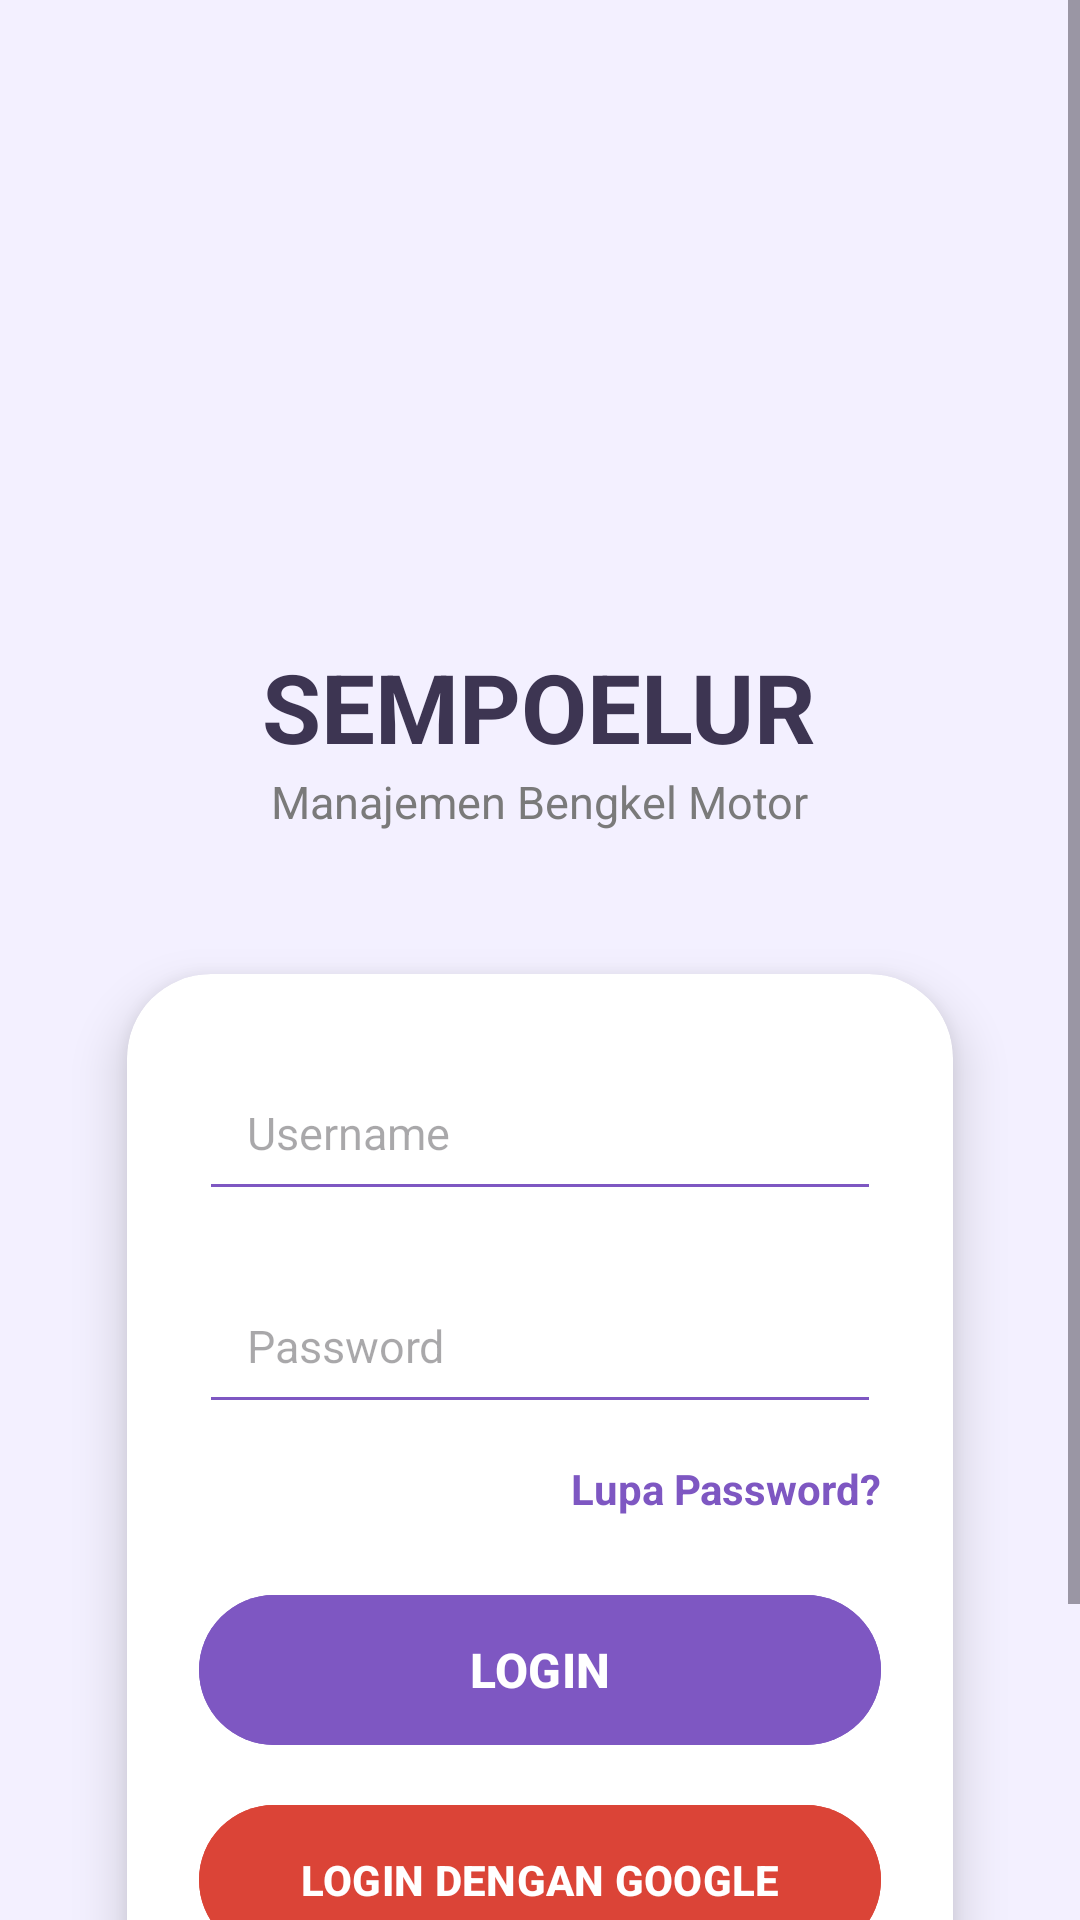

Write the Android layout XML for this screen, with the resource values it uses.
<!-- AndroidManifest.xml: activity theme Theme.BengkelApp.NoAnimation -->
<!-- res/layout/activity_main.xml -->
<?xml version="1.0" encoding="utf-8"?>
<ScrollView
    xmlns:android="http://schemas.android.com/apk/res/android"
    xmlns:app="http://schemas.android.com/apk/res-auto"
    android:layout_width="match_parent"
    android:layout_height="match_parent"
    android:fillViewport="true"
    android:background="#F3F0FF">

    <LinearLayout
        android:layout_width="match_parent"
        android:layout_height="wrap_content"
        android:orientation="vertical"
        android:gravity="center_horizontal"
        android:padding="24dp">

        <Space
            android:layout_width="wrap_content"
            android:layout_height="50dp"/>

        <ImageView
            android:layout_width="130dp"
            android:layout_height="130dp"
            android:src="@drawable/logo"
            android:scaleType="fitCenter"/>

        <TextView
            android:layout_width="wrap_content"
            android:layout_height="wrap_content"
            android:text="SEMPOELUR"
            android:textStyle="bold"
            android:textSize="32sp"
            android:textColor="#3D3552"
            android:layout_marginTop="10dp"/>

        <TextView
            android:layout_width="wrap_content"
            android:layout_height="wrap_content"
            android:text="Manajemen Bengkel Motor"
            android:textSize="15sp"
            android:textColor="#7A7A7A"
            android:layout_marginBottom="24dp"/>

        <androidx.cardview.widget.CardView
            android:layout_width="match_parent"
            android:layout_height="wrap_content"
            app:cardCornerRadius="28dp"
            app:cardElevation="10dp"
            app:cardUseCompatPadding="true">

            <LinearLayout
                android:layout_width="match_parent"
                android:layout_height="wrap_content"
                android:orientation="vertical"
                android:padding="24dp">

                <EditText
                    android:id="@+id/etUsername"
                    android:layout_width="match_parent"
                    android:layout_height="55dp"
                    android:hint="Username"
                    android:textSize="15sp"
                    android:paddingStart="16dp"
                    android:paddingEnd="16dp"
                    android:backgroundTint="#7E57C2"
                    android:layout_marginBottom="16dp"/>

                <EditText
                    android:id="@+id/etPassword"
                    android:layout_width="match_parent"
                    android:layout_height="55dp"
                    android:hint="Password"
                    android:textSize="15sp"
                    android:inputType="textPassword"
                    android:paddingStart="16dp"
                    android:paddingEnd="16dp"
                    android:backgroundTint="#7E57C2"/>

                <TextView
                    android:id="@+id/txtLupaPassword"
                    android:layout_width="wrap_content"
                    android:layout_height="wrap_content"
                    android:text="Lupa Password?"
                    android:textColor="#7E57C2"
                    android:textStyle="bold"
                    android:layout_gravity="end"
                    android:layout_marginTop="12dp"/>

                <Button
                    android:id="@+id/btnLogin"
                    android:layout_width="match_parent"
                    android:layout_height="58dp"
                    android:text="LOGIN"
                    android:textStyle="bold"
                    android:textSize="16sp"
                    android:textColor="#FFFFFF"
                    android:backgroundTint="#7E57C2"
                    android:layout_marginTop="22dp"/>

                <Button
                    android:id="@+id/btnGoogle"
                    android:layout_width="match_parent"
                    android:layout_height="58dp"
                    android:text="LOGIN DENGAN GOOGLE"
                    android:textStyle="bold"
                    android:textColor="#FFFFFF"
                    android:backgroundTint="#DB4437"
                    android:layout_marginTop="12dp"/>

                <LinearLayout
                    android:layout_width="wrap_content"
                    android:layout_height="wrap_content"
                    android:orientation="horizontal"
                    android:layout_gravity="center"
                    android:layout_marginTop="20dp">

                    <TextView
                        android:layout_width="wrap_content"
                        android:layout_height="wrap_content"
                        android:text="Belum punya akun? "
                        android:textColor="#666666"/>

                    <TextView
                        android:id="@+id/txtDaftar"
                        android:layout_width="wrap_content"
                        android:layout_height="wrap_content"
                        android:text="Daftar sekarang"
                        android:textColor="#1976D2"
                        android:textStyle="bold"/>

                </LinearLayout>

            </LinearLayout>

        </androidx.cardview.widget.CardView>

    </LinearLayout>

</ScrollView>
<!-- resources referenced by this layout -->
<resources>
  <style name="Theme.BengkelApp.NoAnimation" parent="Theme.Material3.DayNight.NoActionBar">
  
          <item name="android:windowAnimationStyle">@null</item>
          <item name="android:activityOpenEnterAnimation">@anim/none</item>
          <item name="android:activityOpenExitAnimation">@anim/none</item>
          <item name="android:activityCloseEnterAnimation">@anim/none</item>
          <item name="android:activityCloseExitAnimation">@anim/none</item>
  
      </style>
</resources>
